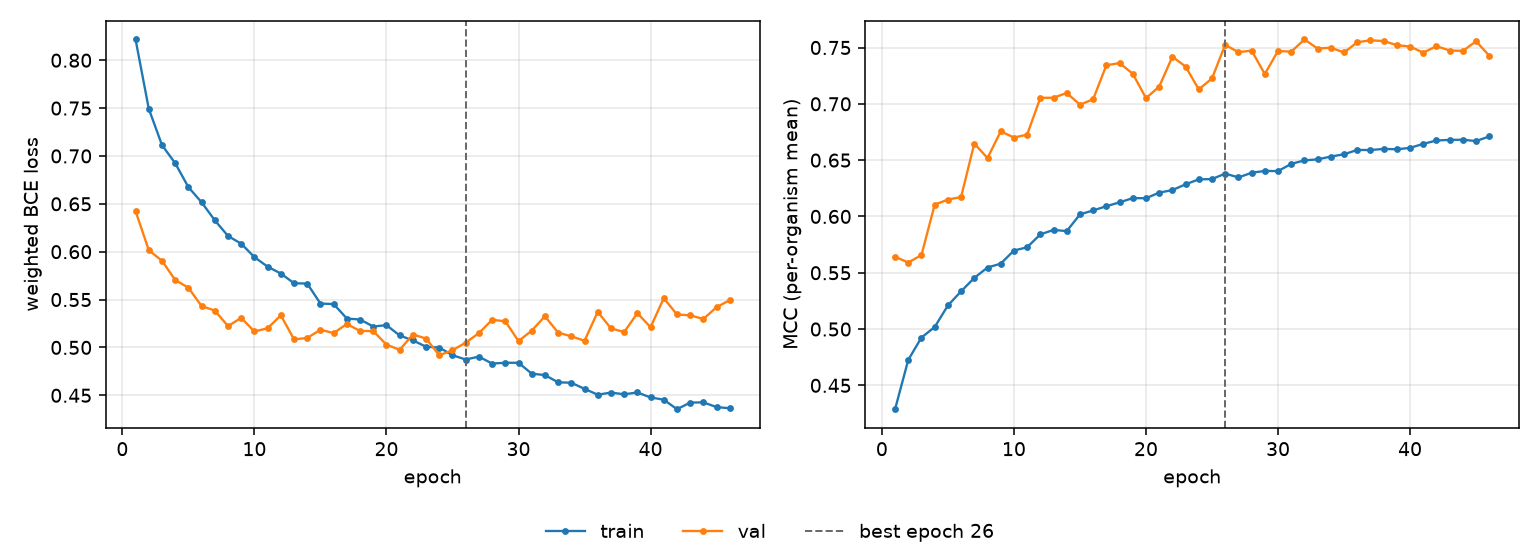

Source data for this figure (header and first rows):
epoch, tr_loss, vl_loss, tr_mcc, vl_mcc, is_best
1, 0.8217, 0.6424, 0.4288, 0.5642, False
2, 0.7493, 0.6016, 0.4727, 0.5591, False
3, 0.7114, 0.5905, 0.4925, 0.5657, False
4, 0.6924, 0.5705, 0.5018, 0.6105, False
5, 0.6674, 0.5624, 0.5209, 0.615, False
6, 0.6516, 0.5432, 0.5335, 0.6172, False
7, 0.6328, 0.5385, 0.5454, 0.6647, False
8, 0.6164, 0.5223, 0.5546, 0.6519, False
9, 0.6084, 0.5309, 0.5581, 0.6756, False
10, 0.5943, 0.5167, 0.5697, 0.6701, False
11, 0.5844, 0.52, 0.5726, 0.6726, False
12, 0.5772, 0.5336, 0.5841, 0.7053, False
13, 0.5671, 0.5084, 0.588, 0.7054, False
14, 0.5667, 0.5099, 0.587, 0.7096, False
15, 0.5458, 0.5185, 0.6018, 0.6992, False
16, 0.5453, 0.515, 0.6054, 0.7041, False
17, 0.5302, 0.5245, 0.6091, 0.7342, False
18, 0.5292, 0.5172, 0.6125, 0.7362, False
19, 0.5218, 0.5171, 0.6163, 0.7268, False
20, 0.5233, 0.5029, 0.6162, 0.7051, False
21, 0.5125, 0.4975, 0.6211, 0.7152, False
22, 0.5074, 0.5135, 0.6234, 0.7418, False
23, 0.5007, 0.5093, 0.6285, 0.7331, False
24, 0.4999, 0.4918, 0.6329, 0.7128, False
25, 0.4919, 0.497, 0.6332, 0.7226, False
26, 0.4874, 0.505, 0.6381, 0.7524, True
27, 0.4904, 0.5149, 0.6346, 0.7458, False
28, 0.4832, 0.5289, 0.6388, 0.7473, False
29, 0.484, 0.5273, 0.6404, 0.7265, False
30, 0.484, 0.5066, 0.6402, 0.7469, False
31, 0.4726, 0.5175, 0.6467, 0.7463, False
32, 0.4711, 0.5325, 0.6498, 0.7571, False
33, 0.4636, 0.5154, 0.6507, 0.7491, False
34, 0.4631, 0.5116, 0.6532, 0.7499, False
35, 0.4567, 0.5069, 0.6552, 0.7456, False
36, 0.4506, 0.5372, 0.6591, 0.7547, False
37, 0.4529, 0.52, 0.659, 0.7564, False
38, 0.451, 0.516, 0.66, 0.7557, False
39, 0.453, 0.5358, 0.6596, 0.7521, False
40, 0.4477, 0.5211, 0.6609, 0.7509, False
41, 0.4455, 0.5514, 0.6645, 0.7454, False
42, 0.4355, 0.5344, 0.6674, 0.7512, False
43, 0.4424, 0.5336, 0.668, 0.7473, False
44, 0.4426, 0.5297, 0.6681, 0.747, False
45, 0.4377, 0.5421, 0.6669, 0.7555, False
46, 0.4365, 0.5494, 0.6711, 0.7427, False
